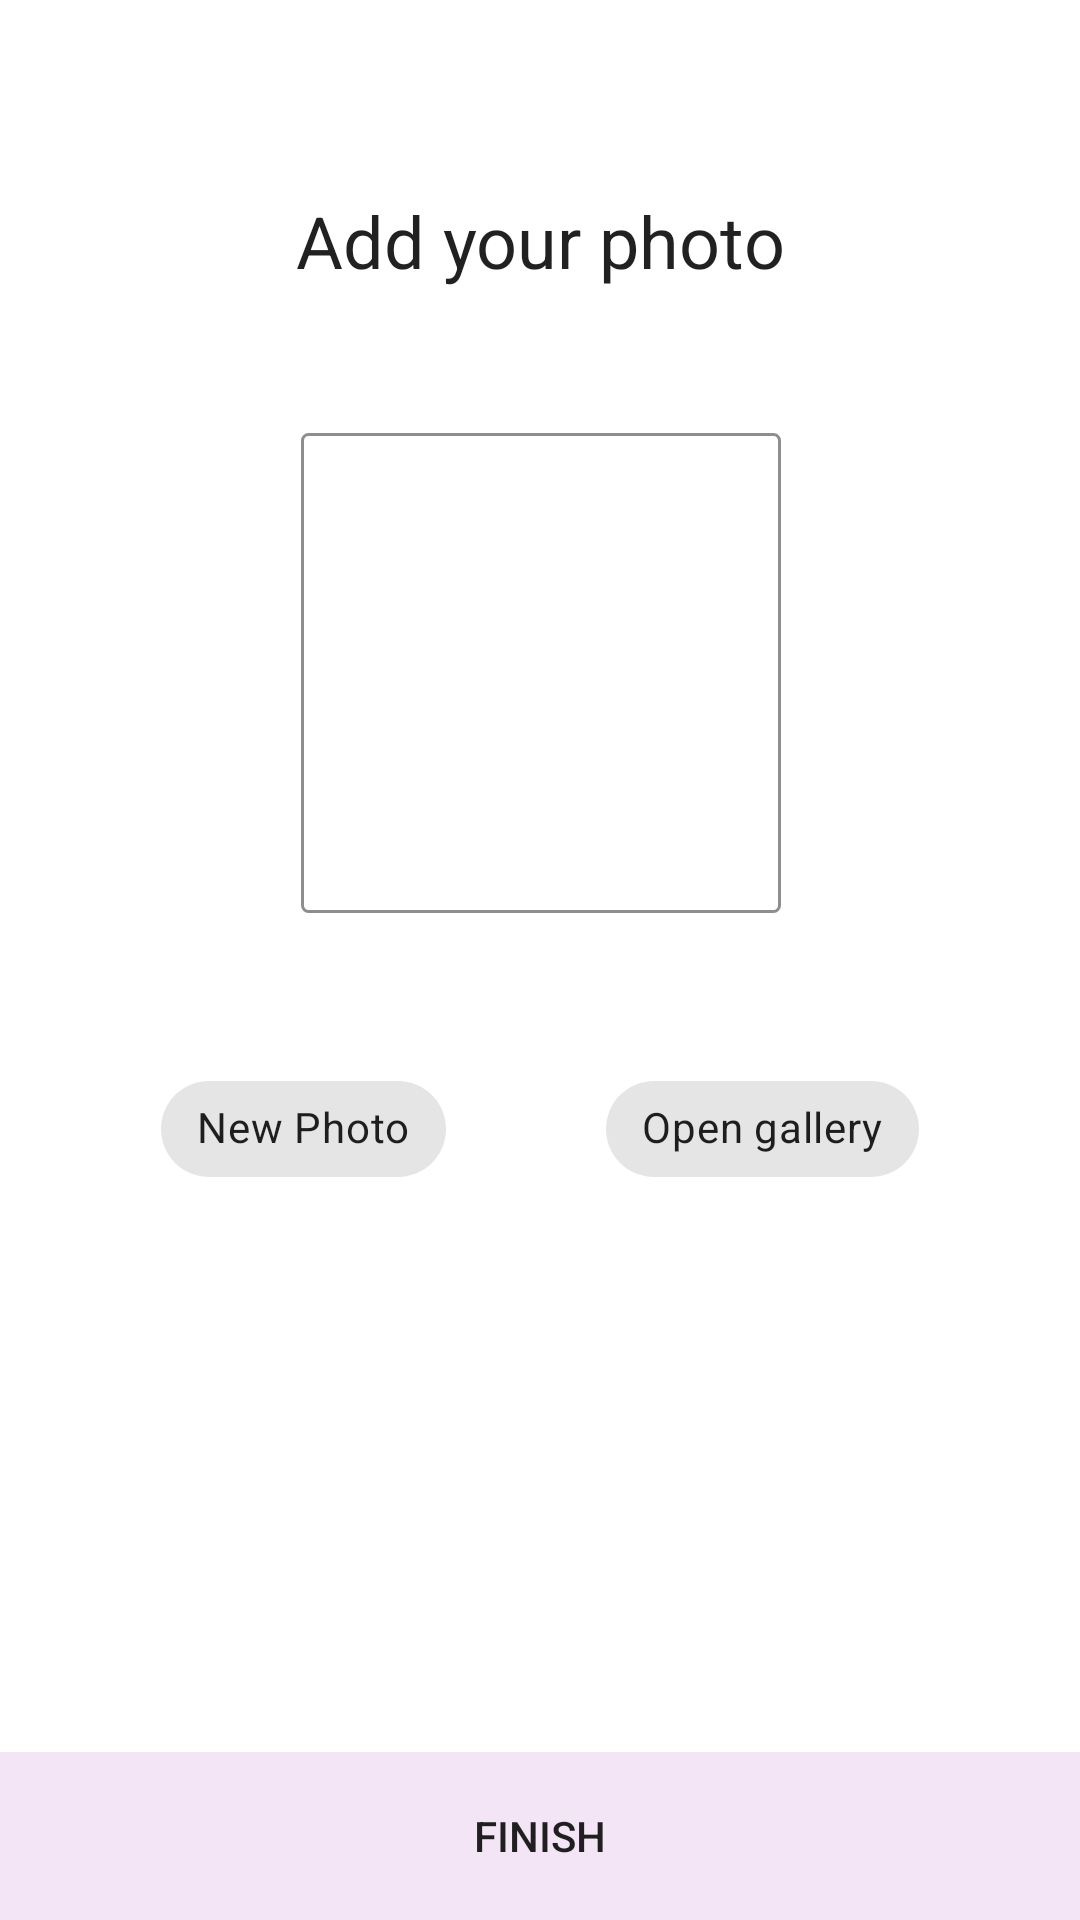

The Android layout XML behind this screen, and the referenced resources:
<!-- AndroidManifest.xml: application theme AppTheme -->
<!-- res/layout/fragment_add_photo.xml -->
<?xml version="1.0" encoding="utf-8"?>
<android.support.constraint.ConstraintLayout xmlns:android="http://schemas.android.com/apk/res/android"
    xmlns:app="http://schemas.android.com/apk/res-auto"
    xmlns:tools="http://schemas.android.com/tools"
    android:layout_width="match_parent"
    android:layout_height="match_parent"
    tools:context=".ui.signup.AddPhotoFragment">

    <TextView
        android:id="@+id/text_title"
        android:layout_width="wrap_content"
        android:layout_height="wrap_content"
        android:layout_marginTop="64dp"
        android:text="@string/label_add_your_photo"
        android:textAppearance="@style/TextAppearance.MaterialComponents.Headline5"
        app:layout_constraintEnd_toEndOf="parent"
        app:layout_constraintStart_toStartOf="parent"
        app:layout_constraintTop_toTopOf="parent" />

    <ImageView
        android:id="@+id/image_profile"
        android:layout_width="@dimen/startup_profile_image_view_size"
        android:layout_height="@dimen/startup_profile_image_view_size"
        android:layout_marginTop="@dimen/margin_padding_extra_large"
        android:background="@drawable/border"
        android:foreground="?selectableItemBackground"
        android:scaleType="centerCrop"
        app:layout_constraintEnd_toEndOf="@+id/text_title"
        app:layout_constraintStart_toStartOf="@+id/text_title"
        app:layout_constraintTop_toBottomOf="@+id/text_title" />

    <android.support.design.chip.Chip
        android:id="@+id/chip_new_photo"
        style="@style/Widget.MaterialComponents.Chip.Action"
        android:layout_width="wrap_content"
        android:layout_height="wrap_content"
        android:layout_marginTop="@dimen/margin_padding_extra_large"
        android:text="@string/action_new_photo"
        app:layout_constraintEnd_toStartOf="@+id/chip_open_gallery"
        app:layout_constraintStart_toStartOf="parent"
        app:layout_constraintTop_toBottomOf="@+id/image_profile" />

    <android.support.design.chip.Chip
        android:id="@+id/chip_open_gallery"
        style="@style/Widget.MaterialComponents.Chip.Action"
        android:layout_width="wrap_content"
        android:layout_height="wrap_content"
        android:text="@string/action_open_gallery"
        app:layout_constraintBottom_toBottomOf="@+id/chip_new_photo"
        app:layout_constraintEnd_toEndOf="parent"
        app:layout_constraintStart_toEndOf="@+id/chip_new_photo"
        app:layout_constraintTop_toTopOf="@+id/chip_new_photo" />

    <TextView
        android:id="@+id/text_finish"
        android:layout_width="match_parent"
        android:layout_height="56dp"
        android:background="@color/colorPrimary_50"
        android:clickable="true"
        android:focusable="true"
        android:foreground="?selectableItemBackground"
        android:gravity="center"
        android:text="@string/action_finish"
        android:textAppearance="@style/Base.TextAppearance.AppCompat.Button"
        app:layout_constraintBottom_toBottomOf="parent"
        app:layout_constraintEnd_toEndOf="parent"
        app:layout_constraintStart_toStartOf="parent" />
</android.support.constraint.ConstraintLayout>
<!-- resources referenced by this layout -->
<resources>
  <color name="colorPrimary_50">#F3E5F5</color>
  <dimen name="margin_padding_extra_large">48dp</dimen>
  <dimen name="startup_profile_image_view_size">160dp</dimen>
  <!-- drawable border (drawable) -->
  <?xml version="1.0" encoding="utf-8"?>
  <shape xmlns:android="http://schemas.android.com/apk/res/android">
      <solid android:color="#FFFFFF" />
      <stroke
          android:width="1dp"
          android:color="#71000000" />
      <padding
          android:bottom="1dp"
          android:left="1dp"
          android:right="1dp"
          android:top="1dp" />
      <corners android:radius="2dp" />
  </shape>
  <string name="action_finish">Finish</string>
  <string name="action_new_photo">New Photo</string>
  <string name="action_open_gallery">Open gallery</string>
  <string name="label_add_your_photo">Add your photo</string>
  <style name="AppTheme" parent="Theme.MaterialComponents.Light.NoActionBar">
          
          <item name="colorPrimary">@color/colorPrimary</item>
          <item name="colorPrimaryDark">@color/colorPrimaryDark</item>
          <item name="colorAccent">@color/colorAccent</item>
      </style>
  <color name="colorPrimary">#aa47bc</color>
  <color name="colorPrimaryDark">#8d24aa</color>
  <color name="colorAccent">#aa47bc</color>
</resources>
